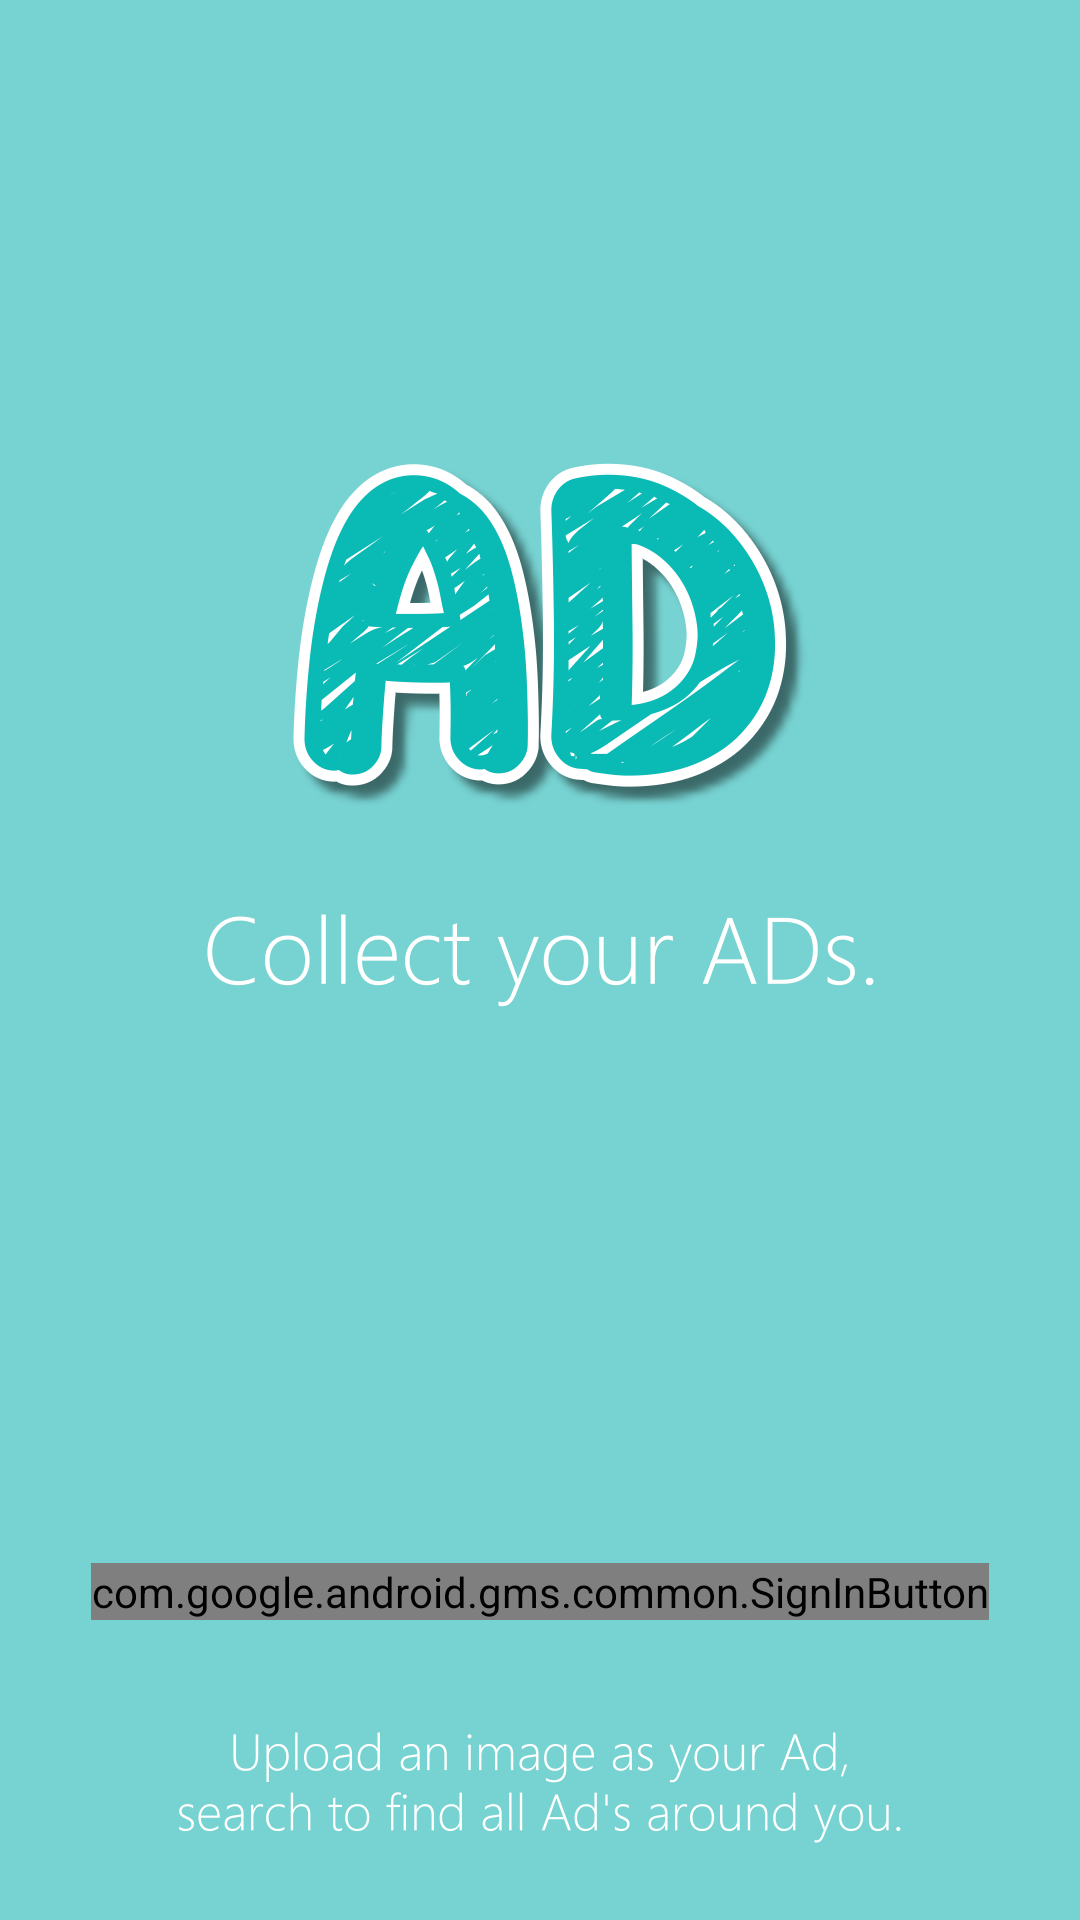

Produce the Android XML layout that renders to this screen, including the resource entries it uses.
<!-- AndroidManifest.xml: application theme AppTheme -->
<!-- res/layout/cmregister_layout.xml -->
<LinearLayout xmlns:android="http://schemas.android.com/apk/res/android"
    android:id="@+id/cmregister_parent_layout"
    android:layout_width="match_parent"
    android:layout_height="match_parent" 
    android:orientation="vertical"
    android:weightSum="3"
  	
    >
    <RelativeLayout
        android:id="@+id/welcomeLayout"
         android:layout_width="match_parent"
        	    android:layout_height="match_parent"
        	    android:background="#72D3D1"
        	    >
       <ImageView
        	    android:id="@+id/welcome"
        	    android:layout_width="match_parent"
        	    android:layout_height="match_parent"
        	    android:src="@drawable/opening"
        	    
        	    android:adjustViewBounds="true"
        	    android:background="#72D3D1"
        	    />
	    <com.google.android.gms.common.SignInButton
	        android:layout_centerHorizontal="true"
	        android:layout_alignParentBottom="true"
	        android:layout_marginBottom="100dp"
	    android:id="@+id/sign_in_button"
	    android:layout_width="wrap_content"
	    android:layout_height="wrap_content" 
	    
	    />
    
    
    </RelativeLayout>
  
           
    
    
 	
    <LinearLayout
        android:id="@+id/main_layout"
        android:layout_width="match_parent"
        android:layout_height="wrap_content"
        android:layout_weight="3"
        android:orientation="vertical" >
        
    </LinearLayout>
 
    
 
    <LinearLayout
        android:baselineAligned="false"
        android:id="@+id/left_drawer"
        android:layout_width="match_parent"
        android:layout_height="wrap_content"
        
        android:orientation="horizontal"
        android:background="#1C1C1C" 
        android:layout_weight="2"
        android:weightSum="4"
    >
        <LinearLayout 
            android:id="@+id/homenav"
            android:layout_width="0dp"
       		 android:layout_height="wrap_content"
       		 android:layout_weight="1"
       		 android:orientation="vertical"
       		 android:weightSum="1"
       		 android:background="#000000" 
           >

           
        	<ImageView
        	    android:id="@+id/home"
        	    android:layout_width="match_parent"
        	    android:layout_height="wrap_content"
        	    android:layout_margin="5dp"
        	    android:padding="5dp"
        	    android:layout_weight="2.99"
        	    android:src="@drawable/home" />
           
        	<TextView
        	   	  android:id="@+id/homeText"
		 	    android:layout_width="match_parent"
		 	   
		 	    android:layout_height="5dp"
		 	    android:layout_weight="0.1"
		 	    android:background="#0ABAB5"
		 	   
		 	    />
         </LinearLayout> 
       <LinearLayout 
          	 android:id="@+id/picturenav"
            android:layout_width="0dp"
       		 android:layout_height="match_parent"
       		 android:layout_weight="1"
       		 android:orientation="vertical"
       		 android:weightSum="1"
           >

           
        	<ImageView
        	    android:id="@+id/picture"
        	    android:layout_width="match_parent"
        	    android:layout_height="wrap_content"
        	    android:layout_margin="5dp"
        	    android:padding="5dp"
        	    android:layout_weight="2.99"
        	    android:src="@drawable/takephoto" />
           
        	<TextView
        	   	  android:id="@+id/pictureText"
		 	    android:layout_width="match_parent"
		 	   
		 	    android:layout_height="5dp"
		 	    android:layout_weight="0.01"
		 	    android:layout_marginBottom="0dp"
		 	    />
        	
       </LinearLayout> 
        <LinearLayout 
            android:id="@+id/searchnav"
            android:layout_width="0dp"
       		 android:layout_height="wrap_content"
       		 android:layout_weight="1"
       		 android:orientation="vertical"
       		 android:weightSum="1"
           >

           
        	<ImageView
        	    android:id="@+id/search"
        	    android:layout_width="match_parent"
        	    android:layout_height="wrap_content"
        	    android:layout_margin="5dp"
        	    android:padding="5dp"
        	    android:layout_weight="2.99"
        	    android:src="@drawable/search" />
           
        	<TextView
        	   	  android:id="@+id/searchText"
		 	    android:layout_width="match_parent"
		 	   
		 	    android:layout_height="5dp"
		 	    android:layout_weight="0.01"
		 	    />
        	 </LinearLayout> 
        <LinearLayout 
             android:id="@+id/morenav"
            android:layout_width="0dp"
       		 android:layout_height="wrap_content"
       		 android:layout_weight="1"
       		 android:orientation="vertical"
       		 android:weightSum="1"
           >
			
           
        	<ImageView
        	    android:id="@+id/more"
        	    android:layout_width="match_parent"
        	    android:layout_height="wrap_content"
        	    android:layout_margin="5dp"
        	    android:padding="5dp"
        	    android:layout_weight="2.99"
        	    android:src="@drawable/more" />
           
        	<TextView
        	   	android:id="@+id/moreText"
		 	    android:layout_width="match_parent"
		 	   
		 	    android:layout_height="5dp"
		 	    android:layout_weight="0.01"
		 	    />
        	 </LinearLayout> 
	 
	 	
    </LinearLayout>
 
</LinearLayout>
<!-- resources referenced by this layout -->
<resources>
  <!-- drawable home: png bitmap (drawable-hdpi, 3685 bytes) -->
  <!-- drawable more: png bitmap (drawable-hdpi, 3000 bytes) -->
  <!-- drawable opening: png bitmap (drawable-hdpi, 106669 bytes) -->
  <!-- drawable search: png bitmap (drawable-hdpi, 3618 bytes) -->
  <!-- drawable takephoto: png bitmap (drawable-hdpi, 4320 bytes) -->
  <style name="AppTheme" parent="AppBaseTheme">
          
      </style>
  <style name="AppBaseTheme" parent="android:Theme.Light">
          
      </style>
</resources>
